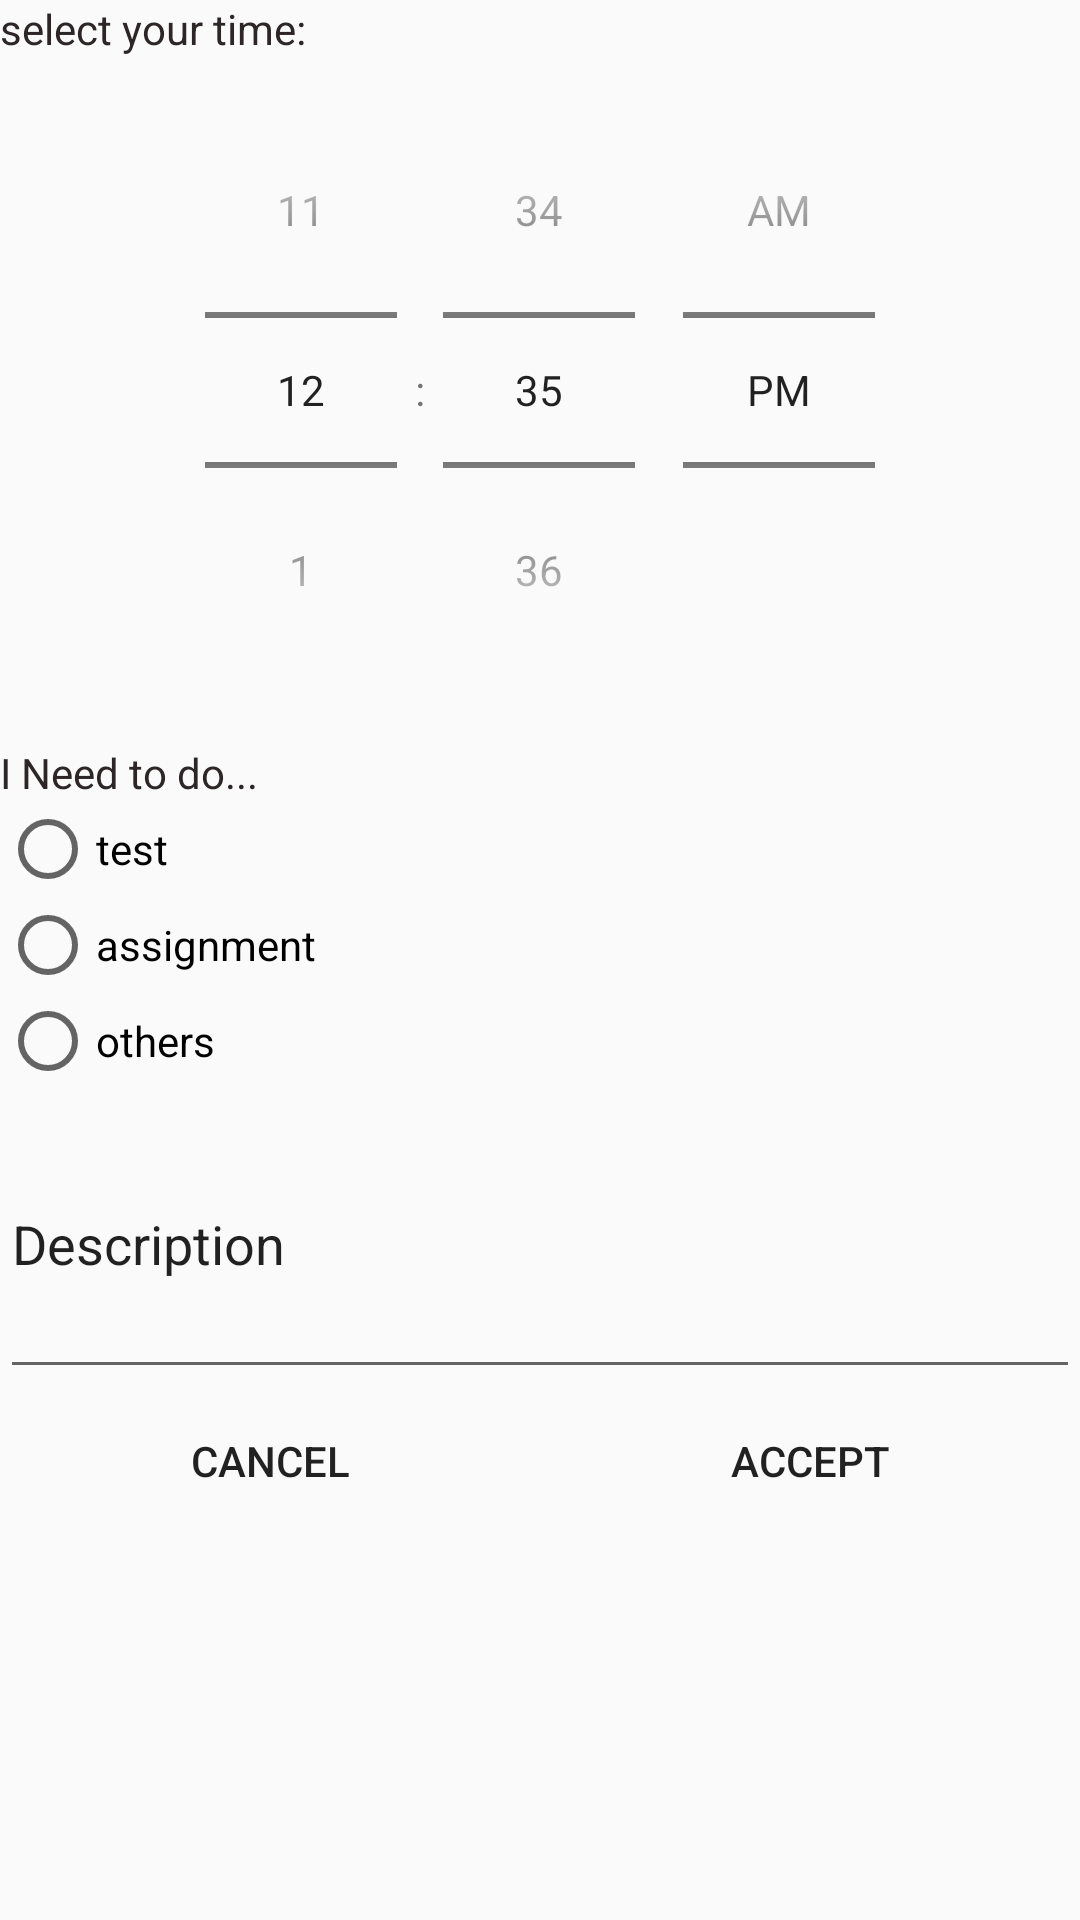

The Android layout XML behind this screen, and the referenced resources:
<!-- AndroidManifest.xml: application theme Theme.AppCompat.Light.NoActionBar -->
<!-- res/layout/add_todo.xml -->
<?xml version="1.0" encoding="utf-8"?>
<RelativeLayout xmlns:android="http://schemas.android.com/apk/res/android"
    android:layout_width="match_parent"
    android:layout_height="match_parent">
    <ScrollView android:id="@+id/scrall_view"
        android:layout_height="wrap_content"
        android:layout_width="wrap_content">
        <RelativeLayout android:id="@+id/relative_view"
            android:layout_width="match_parent"
            android:layout_height="wrap_content">

            <TimePicker
                android:id="@+id/time_pick"
                android:layout_width="match_parent"
                android:layout_height="wrap_content"
                android:layout_alignParentStart="true"
                android:layout_alignParentTop="true"
                android:layout_marginTop="24dp"
                android:timePickerMode="spinner" />

            <TextView
                android:layout_width="wrap_content"
                android:layout_height="wrap_content"
                android:layout_alignParentTop="true"
                android:layout_alignStart="@+id/route_data_text"
                android:gravity="top"
                android:text="select your time:"
                android:textColor="#2d2626" />

            <EditText
                android:id="@+id/route_data_text"
                android:layout_width="match_parent"
                android:layout_height="wrap_content"
                android:layout_below="@+id/radiobuttongroup"
                android:layout_centerHorizontal="true"
                android:minHeight="100dp"
                android:text="Description" />

            <TextView
                android:id="@+id/route_data_text1"
                android:layout_width="wrap_content"
                android:layout_height="wrap_content"
                android:layout_alignStart="@+id/route_data_text"
                android:layout_below="@+id/time_pick"
                android:layout_marginTop="12dp"
                android:text="I Need to do..."
                android:textColor="#2d2626" />

            <RadioGroup
                android:id="@+id/radiobuttongroup"
                android:layout_width="wrap_content"
                android:layout_height="wrap_content"
                android:layout_alignParentStart="true"
                android:layout_below="@+id/route_data_text1" >

                <RadioButton
                    android:id="@+id/option_test"
                    android:layout_width="wrap_content"
                    android:layout_height="wrap_content"
                    android:layout_weight="1"
                    android:text="test" />

                <RadioButton
                    android:id="@+id/option_assignment"
                    android:layout_width="wrap_content"
                    android:layout_height="wrap_content"
                    android:layout_weight="1"
                    android:text="assignment" />

                <RadioButton
                    android:id="@+id/option_others"
                    android:layout_width="wrap_content"
                    android:layout_height="wrap_content"
                    android:layout_weight="1"
                    android:text="others" />
            </RadioGroup>

            <LinearLayout android:layout_height="wrap_content"
                android:layout_width="match_parent"
                android:layout_below="@id/route_data_text"
                android:orientation="horizontal">

                <Button
                    android:id="@+id/no_button"
                    android:layout_width="wrap_content"
                    android:layout_height="wrap_content"
                    android:layout_weight="1"
                    android:background="@android:color/transparent"
                    android:clickable="true"
                    android:text="Cancel" />
                <Button android:id="@+id/yes_button"
                    android:background="@android:color/transparent"
                    android:layout_width="wrap_content"
                    android:layout_height="wrap_content"
                    android:clickable="true"
                    android:text="Accept"
                    android:layout_weight="1"/>
            </LinearLayout>

        </RelativeLayout>
    </ScrollView>
</RelativeLayout>
<!-- resources referenced by this layout -->
<resources>

</resources>
